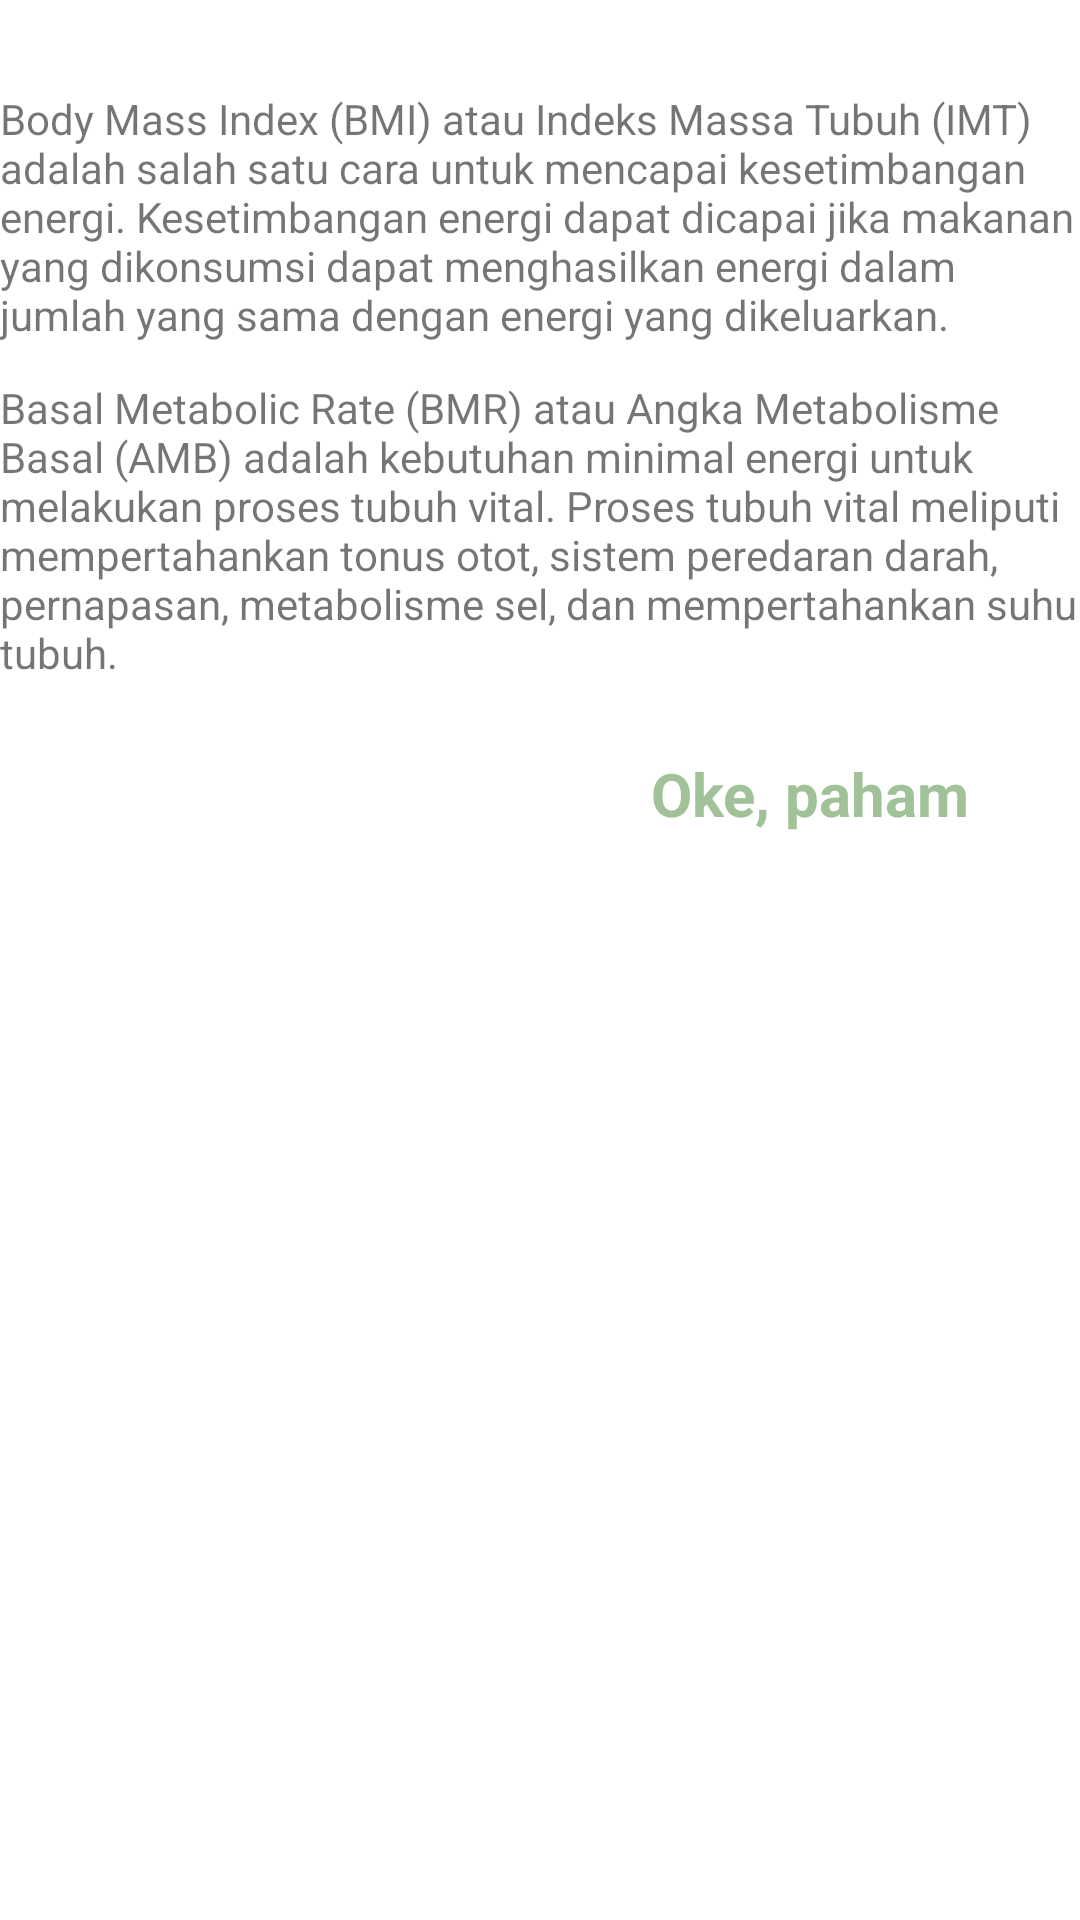

Here is an Android app screen rendered from its layout file. Give the layout XML and the strings, colors and styles it references.
<!-- AndroidManifest.xml: application theme Theme.HealthyLivingApp -->
<!-- res/layout/fragment_dialog.xml -->
<?xml version="1.0" encoding="utf-8"?>
<androidx.constraintlayout.widget.ConstraintLayout xmlns:android="http://schemas.android.com/apk/res/android"
    xmlns:app="http://schemas.android.com/apk/res-auto"
    xmlns:tools="http://schemas.android.com/tools"
    android:layout_width="match_parent"
    android:layout_height="match_parent"
    tools:context=".ui.fragment.DialogFragment">

    <TextView
        android:id="@+id/dialogDesc"
        android:layout_width="360dp"
        android:layout_height="wrap_content"
        android:layout_marginTop="30dp"
        android:layout_marginStart="16dp"
        android:layout_marginEnd="16dp"
        app:layout_constraintEnd_toEndOf="parent"
        app:layout_constraintStart_toStartOf="parent"
        app:layout_constraintTop_toTopOf="parent"
        android:text="@string/descBmi" />

    <TextView
        android:id="@+id/dialogDesc2"
        android:layout_width="360dp"
        android:layout_height="wrap_content"
        android:layout_marginTop="12dp"
        android:layout_marginStart="16dp"
        android:layout_marginEnd="16dp"
        app:layout_constraintEnd_toEndOf="parent"
        app:layout_constraintStart_toStartOf="parent"
        app:layout_constraintTop_toBottomOf="@id/dialogDesc"
        android:text="@string/descBmr"/>

    <TextView
        android:id="@+id/btn_choose"
        android:layout_width="wrap_content"
        android:layout_height="wrap_content"
        android:layout_marginStart="180dp"
        android:text="@string/gotIt"
        android:textSize="20sp"
        android:textColor="@color/green_700"
        android:textStyle="bold"
        android:layout_marginTop="24dp"
        app:layout_constraintEnd_toEndOf="parent"
        app:layout_constraintStart_toStartOf="parent"
        app:layout_constraintTop_toBottomOf="@id/dialogDesc2"/>
</androidx.constraintlayout.widget.ConstraintLayout>
<!-- resources referenced by this layout -->
<resources>
  <color name="green_700">#A1C298</color>
  <string name="descBmi">Body Mass Index (BMI) atau Indeks Massa Tubuh (IMT) adalah salah satu cara untuk mencapai kesetimbangan energi. Kesetimbangan energi dapat dicapai jika makanan yang dikonsumsi dapat menghasilkan energi dalam jumlah yang sama dengan energi yang dikeluarkan.</string>
  <string name="descBmr">Basal Metabolic Rate (BMR) atau Angka Metabolisme Basal (AMB) adalah kebutuhan minimal energi untuk melakukan proses tubuh vital. Proses tubuh vital meliputi mempertahankan tonus otot, sistem peredaran darah, pernapasan, metabolisme sel, dan mempertahankan suhu tubuh.</string>
  <string name="gotIt">Oke, paham</string>
  <style name="Theme.HealthyLivingApp" parent="Theme.MaterialComponents.DayNight.DarkActionBar">
          
          <item name="colorPrimary">@color/green_700</item>
          <item name="colorPrimaryVariant">@color/green_200</item>
          <item name="colorOnPrimary">@color/white</item>
          
          <item name="colorSecondary">@color/black</item>
          <item name="colorSecondaryVariant">@color/red</item>
          <item name="colorOnSecondary">@color/black</item>
          
          <item name="android:statusBarColor">?attr/colorPrimaryVariant</item>
          
      </style>
  <color name="green_200">#C6EBC5</color>
  <color name="white">#FFFFFFFF</color>
  <color name="black">#FF000000</color>
  <color name="red">#FA7070</color>
</resources>
